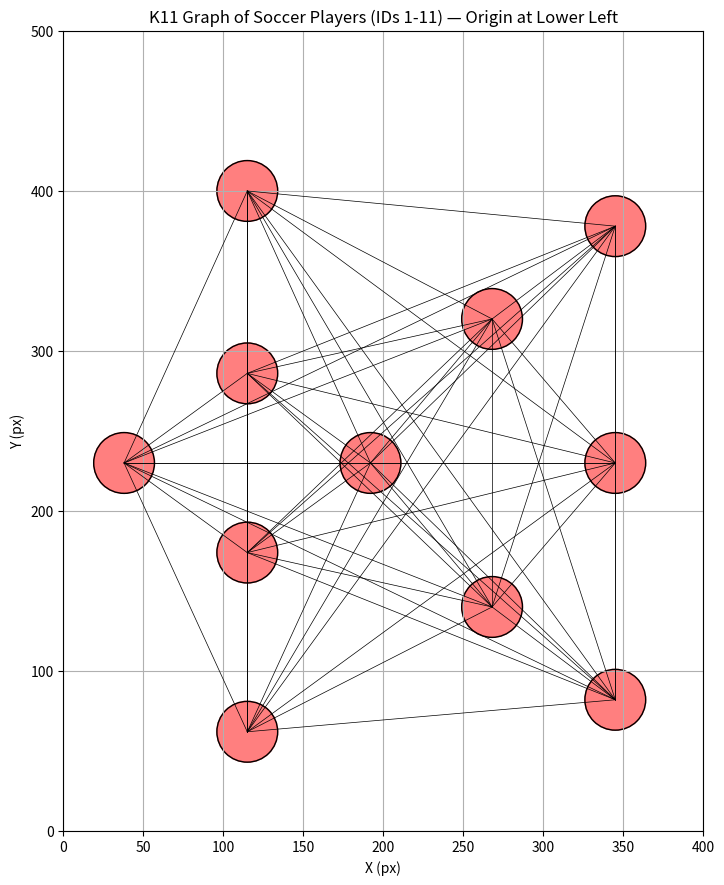

Write the Python code that produced this figure.
"""
k11_graph_soccer_players.py

Uses shifted coordinates of 22 soccer players, plots only the first 11 players (IDs 1-11)
as red filled circles, draws a complete graph K11 (all pairwise edges), and prints the
length of each edge in the terminal.

Usage:
    python k11_graph_soccer_players.py
"""

import matplotlib.pyplot as plt
import math

# Store the shifted player coordinates (IDs 1-11 only for plotting, all for reference)
players = [
    {"id": 1, "x": 38.0, "y": 230.0, "radius": 19.0},
    {"id": 2, "x": 115.0, "y": 62.0, "radius": 19.0},
    {"id": 3, "x": 115.0, "y": 174.0, "radius": 19.0},
    {"id": 4, "x": 115.0, "y": 286.0, "radius": 19.0},
    {"id": 5, "x": 115.0, "y": 400.0, "radius": 19.0},
    {"id": 6, "x": 192.0, "y": 230.0, "radius": 19.0},
    {"id": 7, "x": 268.0, "y": 140.0, "radius": 19.0},
    {"id": 8, "x": 268.0, "y": 320.0, "radius": 19.0},
    {"id": 9, "x": 345.0, "y": 82.0, "radius": 19.0},
    {"id": 10, "x": 345.0, "y": 230.0, "radius": 19.0},
    {"id": 11, "x": 345.0, "y": 378.0, "radius": 19.0},
    {"id": 12, "x": 54.0, "y": 230.0, "radius": 19.0},
    {"id": 13, "x": 131.0, "y": 78.0, "radius": 19.0},
    {"id": 14, "x": 131.0, "y": 230.0, "radius": 19.0},
    {"id": 15, "x": 131.0, "y": 382.0, "radius": 19.0},
    {"id": 16, "x": 208.0, "y": 140.0, "radius": 19.0},
    {"id": 17, "x": 208.0, "y": 320.0, "radius": 19.0},
    {"id": 18, "x": 284.0, "y": 62.0, "radius": 19.0},
    {"id": 19, "x": 284.0, "y": 174.0, "radius": 19.0},
    {"id": 20, "x": 284.0, "y": 286.0, "radius": 19.0},
    {"id": 21, "x": 284.0, "y": 400.0, "radius": 19.0},
    {"id": 22, "x": 361.0, "y": 230.0, "radius": 19.0}
]

# Calculate edge lengths for K11 (all pairs of players 1-11)
edge_lengths = []
for i in range(11):  # Players 1-11 (indices 0-10)
    for j in range(i + 1, 11):  # Pair with all subsequent players
        p1 = players[i]
        p2 = players[j]
        # Euclidean distance between (x1, y1) and (x2, y2)
        distance = math.sqrt((p2["x"] - p1["x"])**2 + (p2["y"] - p1["y"])**2)
        edge_lengths.append({
            "from_id": p1["id"],
            "to_id": p2["id"],
            "length": distance
        })

# Plot the players (only IDs 1-11) and K11 edges
def plot_k11_graph(players, save_path="k11_player_plot.png"):
    plt.figure(figsize=(8, 10))  # Adjusted for 400x500 axis range
    ax = plt.gca()

    # Plot players 1-11 as red filled circles
    for p in players[:11]:  # Only IDs 1-11
        x, y, r = p["x"], p["y"], p["radius"]
        ax.add_patch(plt.Circle((x, y), r, fill=True, color='red', alpha=0.5))  # Filled circle
        ax.add_patch(plt.Circle((x, y), r, fill=False, color='black', lw=1))  # Black outline

    # Draw edges for K11 (all pairs of players 1-11)
    for edge in edge_lengths:
        p1 = players[edge["from_id"] - 1]  # ID to index (1-based to 0-based)
        p2 = players[edge["to_id"] - 1]
        x_values = [p1["x"], p2["x"]]
        y_values = [p1["y"], p2["y"]]
        plt.plot(x_values, y_values, 'k-', lw=0.5)  # Black edges, thin line

    plt.xlim(0, 400)
    plt.ylim(0, 500)
    plt.grid(True)
    plt.title("K11 Graph of Soccer Players (IDs 1-11) — Origin at Lower Left")
    plt.xlabel("X (px)")
    plt.ylabel("Y (px)")

    # Center the plot with equal margins
    ax.set_position([0.1, 0.1, 0.8, 0.8])  # Centered plot with 10% margins

    if save_path:
        plt.savefig(save_path, dpi=300)
        print(f"Plot saved to: {save_path}")

    plt.show()

# Print shifted coordinates for reference
print("Shifted Player Coordinates (All):")
for p in players:
    print(f"ID {p['id']:02d}: x={p['x']:.1f}, y={p['y']:.1f}, r={p['radius']:.1f}")

# Plot the K11 graph (players 1-11 only)
plot_k11_graph(players)

# Print edge lengths
print("\nK11 Edge Lengths:")
for edge in edge_lengths:
    print(f"Edge (ID {edge['from_id']:02d} to ID {edge['to_id']:02d}): {edge['length']:.1f}")



'''
K11 Edge Lengths:
Edge (ID 01 to ID 02): 184.8
Edge (ID 01 to ID 03): 95.2
Edge (ID 01 to ID 04): 95.2
Edge (ID 01 to ID 05): 186.6
Edge (ID 01 to ID 06): 154.0
Edge (ID 01 to ID 07): 247.0
Edge (ID 01 to ID 08): 247.0
Edge (ID 01 to ID 09): 340.8
Edge (ID 01 to ID 10): 307.0
Edge (ID 01 to ID 11): 340.8
Edge (ID 02 to ID 03): 112.0
Edge (ID 02 to ID 04): 224.0
Edge (ID 02 to ID 05): 338.0
Edge (ID 02 to ID 06): 184.8
Edge (ID 02 to ID 07): 171.7
Edge (ID 02 to ID 08): 300.0
Edge (ID 02 to ID 09): 230.9
Edge (ID 02 to ID 10): 284.8
Edge (ID 02 to ID 11): 390.8
Edge (ID 03 to ID 04): 112.0
Edge (ID 03 to ID 05): 226.0
Edge (ID 03 to ID 06): 95.2
Edge (ID 03 to ID 07): 156.7
Edge (ID 03 to ID 08): 211.5
Edge (ID 03 to ID 09): 247.7
Edge (ID 03 to ID 10): 236.7
Edge (ID 03 to ID 11): 307.4
Edge (ID 04 to ID 05): 114.0
Edge (ID 04 to ID 06): 95.2
Edge (ID 04 to ID 07): 211.5
Edge (ID 04 to ID 08): 156.7
Edge (ID 04 to ID 09): 307.4
Edge (ID 04 to ID 10): 236.7
Edge (ID 04 to ID 11): 247.7
Edge (ID 05 to ID 06): 186.6
Edge (ID 05 to ID 07): 301.7
Edge (ID 05 to ID 08): 172.7
Edge (ID 05 to ID 09): 392.5
Edge (ID 05 to ID 10): 286.0
Edge (ID 05 to ID 11): 231.0
Edge (ID 06 to ID 07): 117.8
Edge (ID 06 to ID 08): 117.8
Edge (ID 06 to ID 09): 212.9
Edge (ID 06 to ID 10): 153.0
Edge (ID 06 to ID 11): 212.9
Edge (ID 07 to ID 08): 180.0
Edge (ID 07 to ID 09): 96.4
Edge (ID 07 to ID 10): 118.4
Edge (ID 07 to ID 11): 250.1
Edge (ID 08 to ID 09): 250.1
Edge (ID 08 to ID 10): 118.4
Edge (ID 08 to ID 11): 96.4
Edge (ID 09 to ID 10): 148.0
Edge (ID 09 to ID 11): 296.0
Edge (ID 10 to ID 11): 148.0
'''